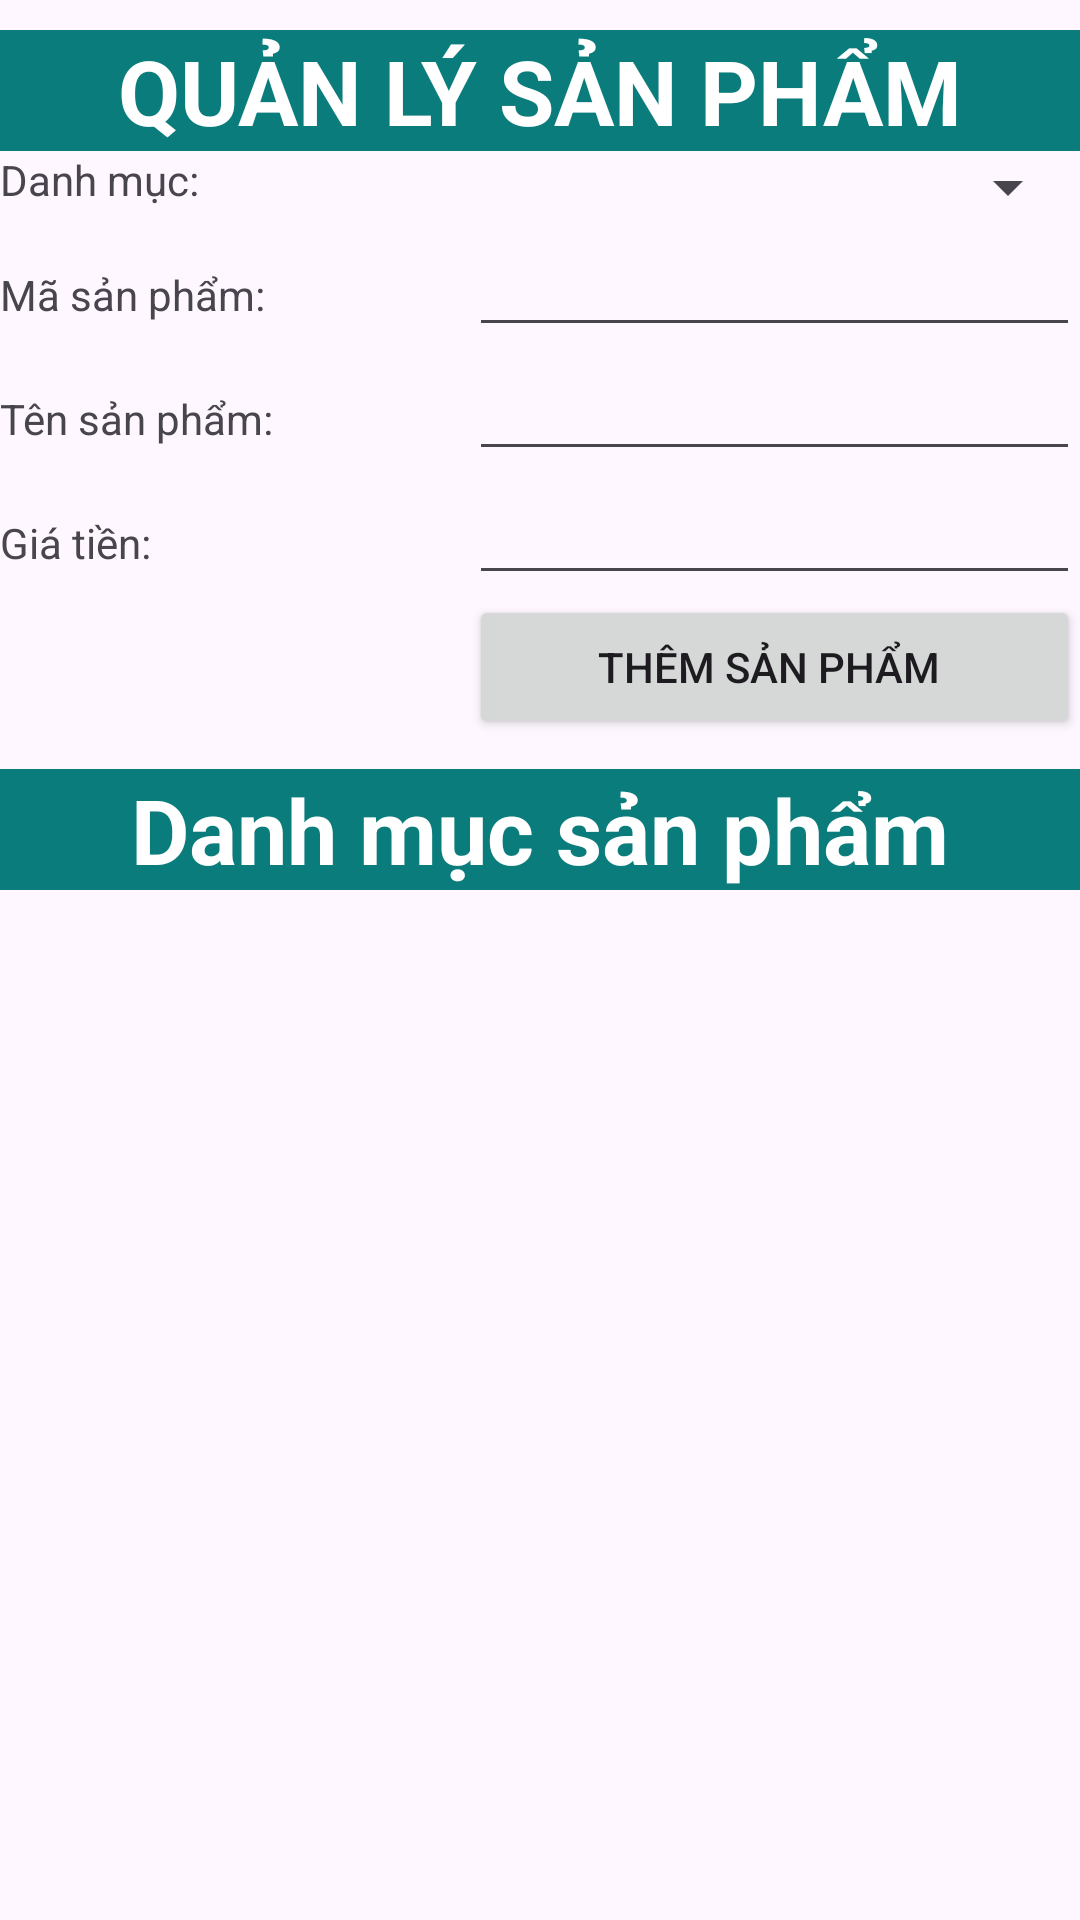

Produce the Android XML layout that renders to this screen, including the resource entries it uses.
<!-- AndroidManifest.xml: application theme Theme.Quanlysanpham -->
<!-- res/layout/activity_main.xml -->
<?xml version="1.0" encoding="utf-8"?>
<LinearLayout xmlns:android="http://schemas.android.com/apk/res/android"
    xmlns:app="http://schemas.android.com/apk/res-auto"
    xmlns:tools="http://schemas.android.com/tools"
    android:id="@+id/main"
    android:layout_width="match_parent"
    android:layout_height="match_parent"
    android:orientation="vertical"
    tools:context=".MainActivity">

    <TextView
        android:layout_width="match_parent"
        android:layout_height="wrap_content"
        android:text="Quản lý sản phẩm"
        android:background="#097C7B"
        android:layout_marginTop="10dp"
        android:gravity="center"
        android:textAllCaps="true"
        android:textColor="@color/white"
        android:textSize="30dp"
        android:textStyle="bold"
        />
    <TableLayout
        android:layout_width="match_parent"
        android:layout_height="wrap_content"
        android:stretchColumns="*">
        <TableRow>
            <TextView
                android:layout_width="wrap_content"
                android:layout_height="wrap_content"
                android:text="Danh mục: "
                />
            <Spinner
                android:id="@+id/danhmucSP"
                android:layout_width="match_parent"
                android:layout_height="wrap_content"
                />
        </TableRow>
        <TableRow>
            <TextView
                android:layout_width="wrap_content"
                android:layout_height="wrap_content"
                android:text="Mã sản phẩm: "
                />
            <EditText
                android:id="@+id/edtMaSP"
                android:layout_width="match_parent"
                android:layout_height="wrap_content"
                />
        </TableRow>
        <TableRow>
            <TextView
                android:layout_width="wrap_content"
                android:layout_height="wrap_content"
                android:text="Tên sản phẩm: "
                />
            <EditText
                android:id="@+id/edtTenSP"
                android:layout_width="match_parent"
                android:layout_height="wrap_content"
                />
        </TableRow>
        <TableRow>
            <TextView
                android:layout_width="wrap_content"
                android:layout_height="wrap_content"
                android:text="Giá tiền: "
                />
            <EditText
                android:id="@+id/edtGia"
                android:layout_width="match_parent"
                android:layout_height="wrap_content"
                />
        </TableRow>
        <TableRow>
            <Button
                android:layout_width="wrap_content"
                android:layout_height="wrap_content"
                android:text="Thêm sản phẩm "
                android:layout_column="1"
                android:id="@+id/btnThem"
                />
        </TableRow>
    </TableLayout>

    <TextView
        android:layout_width="match_parent"
        android:layout_height="wrap_content"
        android:text="Danh mục sản phẩm"
        android:background="#097C7B"
        android:gravity="center"
        android:layout_marginTop="10dp"
        android:textColor="@color/white"
        android:textSize="30dp"
        android:textStyle="bold"
        />
    <ListView
        android:layout_width="match_parent"
        android:layout_height="wrap_content"
        android:id="@+id/lstSP" />
</LinearLayout>
<!-- resources referenced by this layout -->
<resources>
  <style name="Theme.Quanlysanpham" parent="Base.Theme.Quanlysanpham" />
  <style name="Base.Theme.Quanlysanpham" parent="Theme.Material3.DayNight.NoActionBar">
          
          
      </style>
  <!-- not gathered from this repository: default colours our renderer supplied (Android Studio template values) -->
  <color name="white">#FFFFFFFF</color>
</resources>
